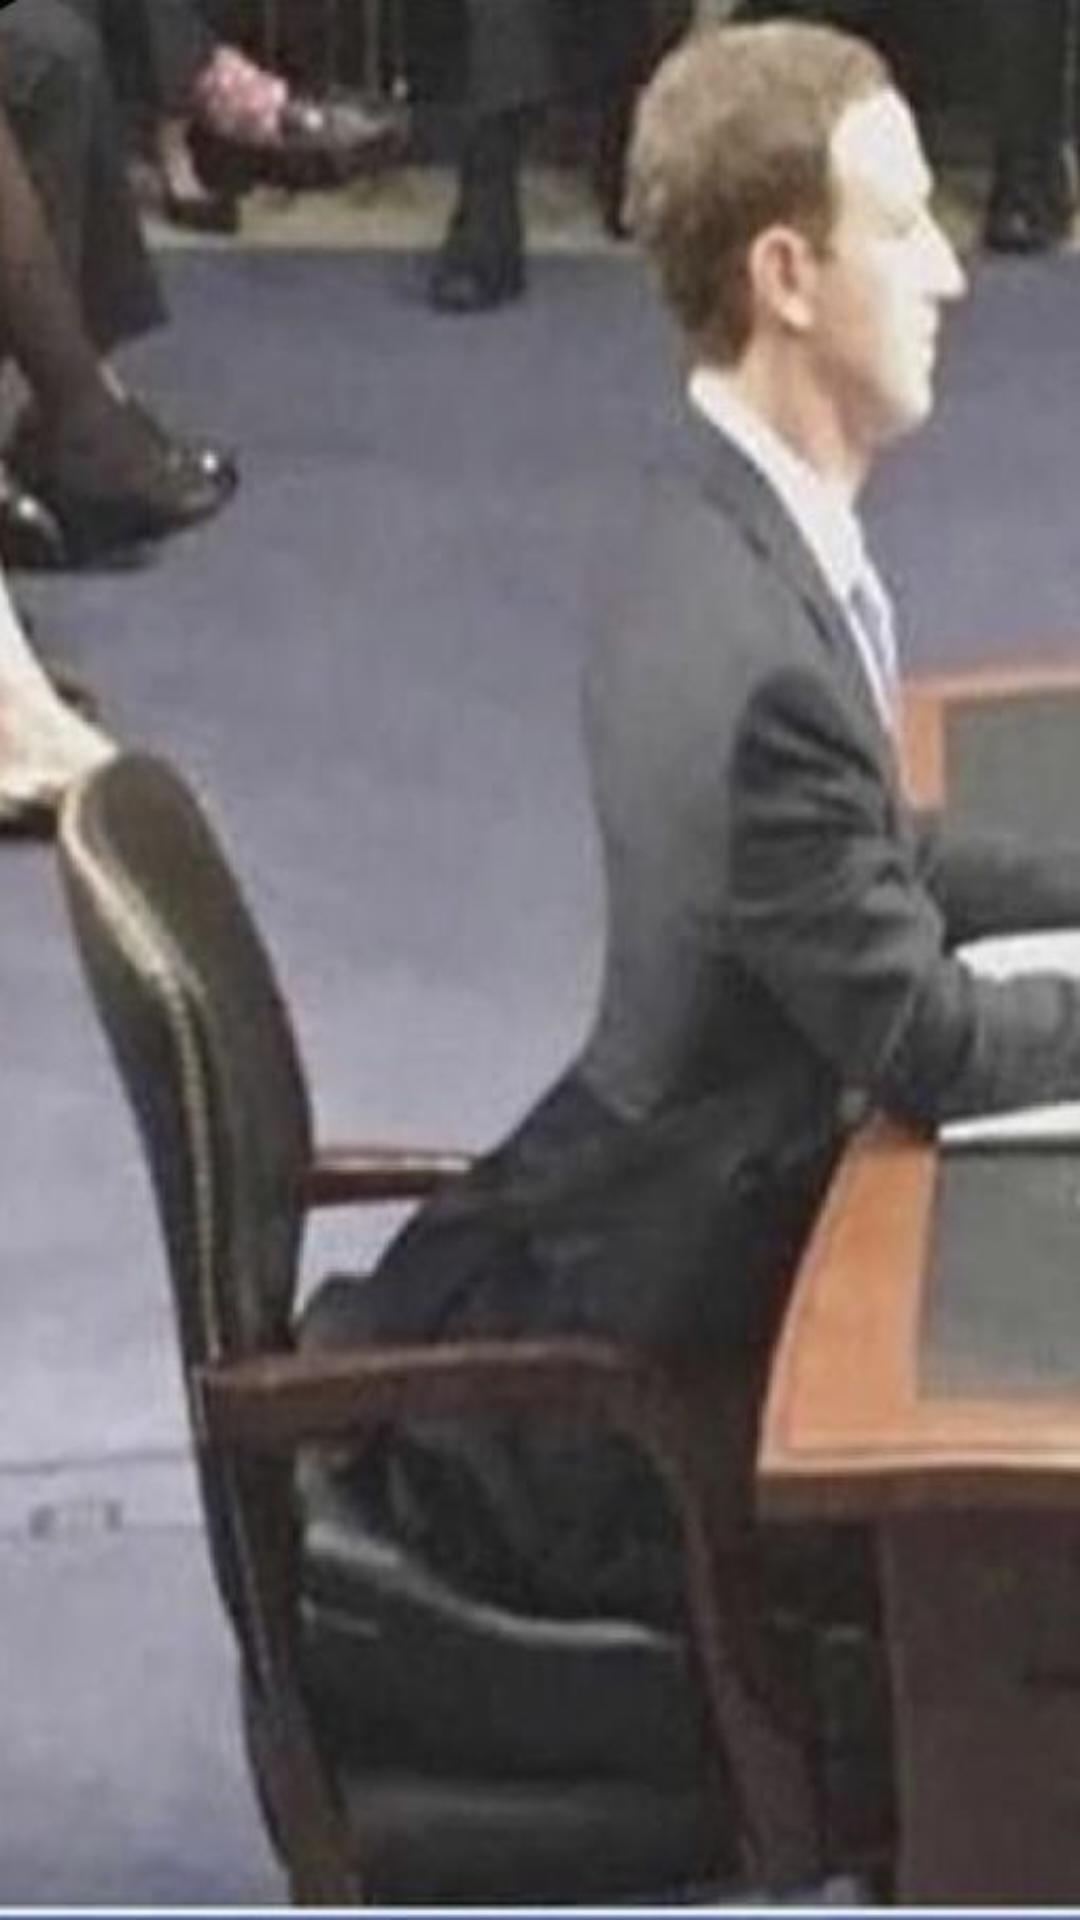

Produce the Android XML layout that renders to this screen, including the resource entries it uses.
<!-- AndroidManifest.xml: application theme Theme.MyApplication -->
<!-- res/layout/activity_main2.xml -->
<LinearLayout
    xmlns:android="http://schemas.android.com/apk/res/android"
    android:layout_width="match_parent"
    android:layout_height="match_parent"
    android:orientation="vertical"
    android:gravity="center"
    android:padding="16dp"
    android:background="@drawable/fon"
    >

    <TextView
        android:id="@+id/tv_greeting"
        android:layout_width="wrap_content"
        android:layout_height="wrap_content"
        android:textSize="24sp"
        android:textColor="#9027B0"
        android:textStyle="bold"/>
</LinearLayout>
<!-- resources referenced by this layout -->
<resources>
  <!-- drawable fon: jpg bitmap (drawable, 33182 bytes) -->
  <style name="Theme.MyApplication" parent="Theme.MaterialComponents.DayNight.DarkActionBar">
          <item name="colorPrimary">@color/blue</item>
          <item name="colorPrimaryVariant">@color/green</item>
          <item name="colorOnPrimary">@color/white</item>
          <item name="buttonStyle">@style/Widget.MyApplication.Button</item>
      </style>
  <color name="blue">#1E88E5</color>
  <color name="green">#CDDC39</color>
  <color name="white">#FFFFFFFF</color>
  <style name="Widget.MyApplication.Button" parent="Widget.MaterialComponents.Button">
          <item name="android:textColor">@color/black</item>
          <item name="android:textSize">25sp</item>
          <item name="android:textAllCaps">false</item>
          <item name="android:gravity">center</item>
          <item name="android:layout_gravity">center</item>
          <item name="backgroundTint">@color/green</item>
          <item name="android:textStyle">bold|italic</item>
          <item name="android:padding">20dp</item>
      </style>
  <color name="black">#FF000000</color>
</resources>
